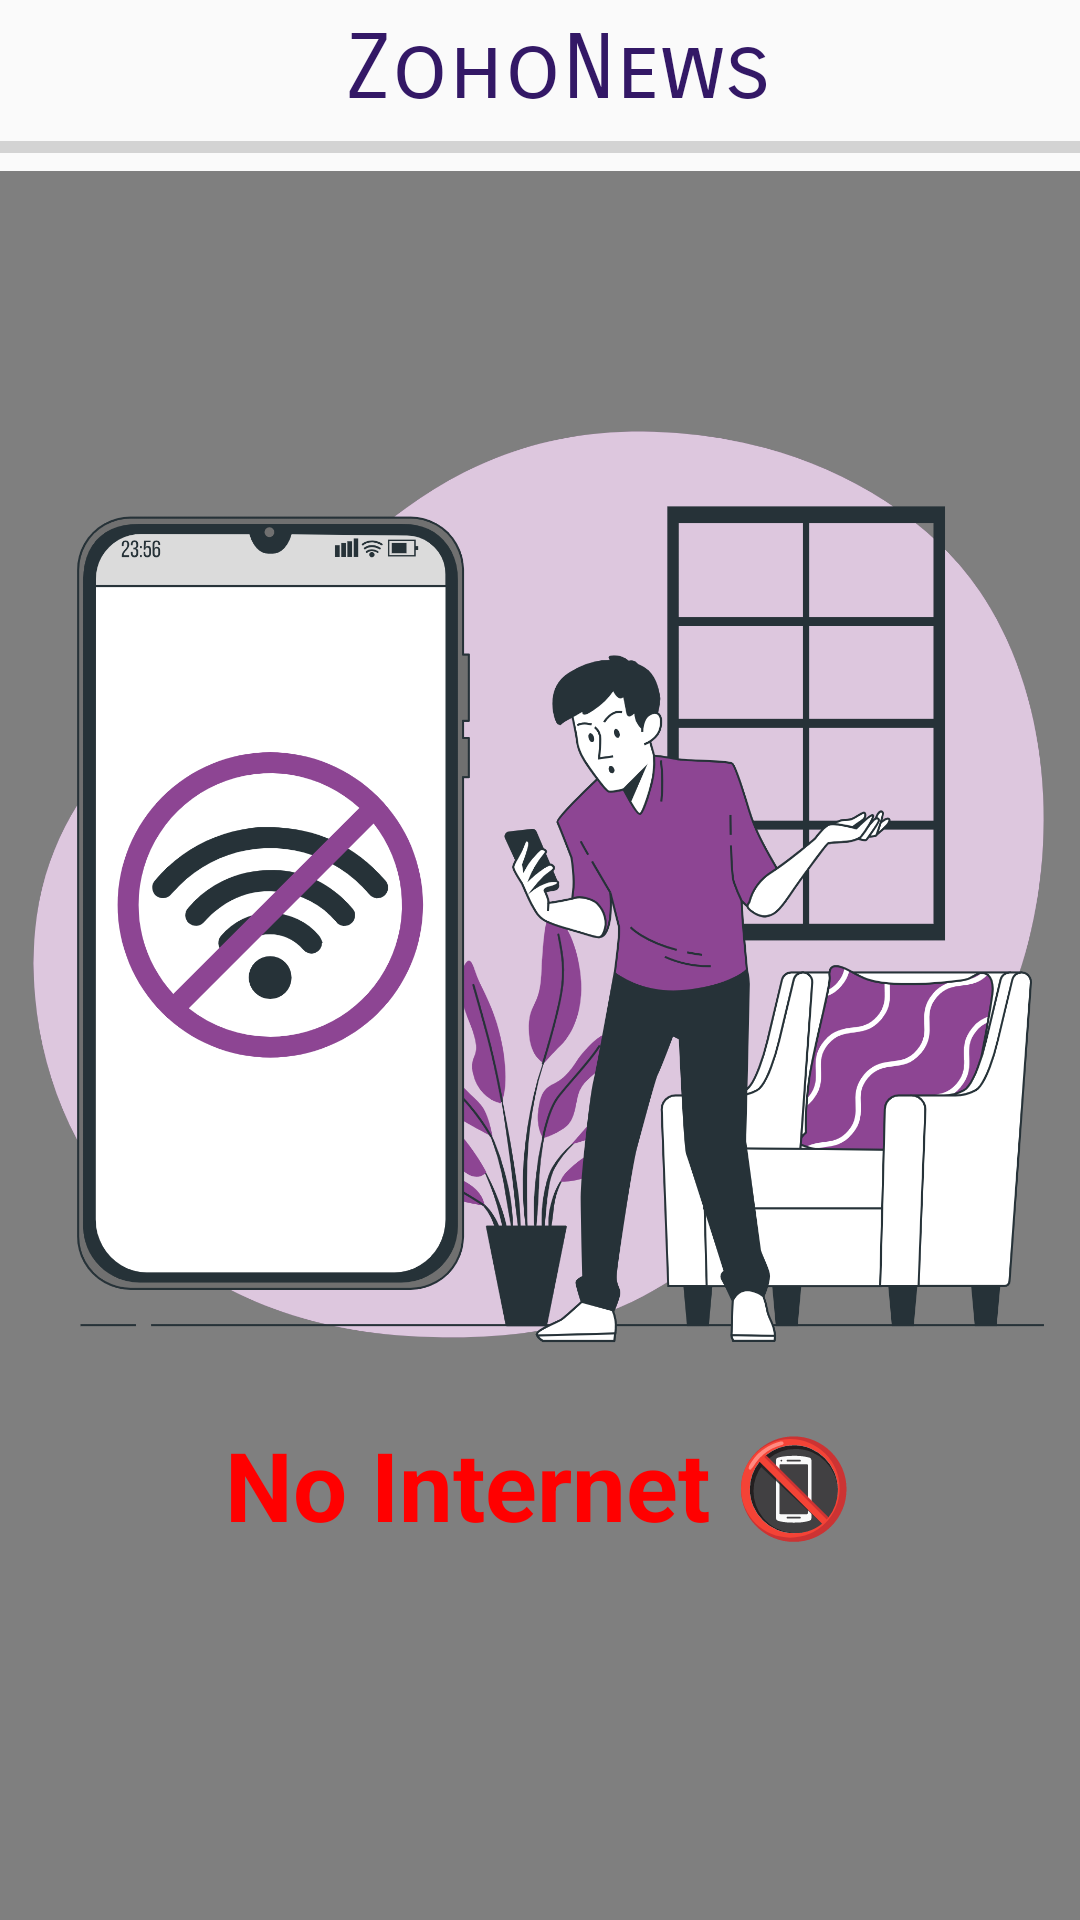

Here is an Android app screen rendered from its layout file. Give the layout XML and the strings, colors and styles it references.
<!-- AndroidManifest.xml: application theme Theme.ZohoTask -->
<!-- res/layout/activity_detailed_news.xml -->
<?xml version="1.0" encoding="utf-8"?>
<RelativeLayout xmlns:android="http://schemas.android.com/apk/res/android"
    android:layout_width="match_parent"
    android:layout_height="match_parent">
    

    <ImageView
        android:id="@+id/backIcon"
        android:layout_width="wrap_content"
        android:layout_height="27dp"
        android:layout_marginTop="10dp"
        android:layout_marginBottom="10dp"
        android:layout_marginLeft="12dp"
        android:src="@drawable/back" />

    <TextView
        android:id="@+id/app_title"
        android:layout_width="match_parent"
        android:layout_height="wrap_content"
        android:text="@string/app_name"
        android:gravity="center"
        android:layout_toRightOf="@id/backIcon"
        android:layout_marginTop="5dp"
        android:textSize="30sp"
        android:textColor="@color/text_color"
        android:fontFamily="sans-serif-smallcaps" />

    <ProgressBar
        android:id="@+id/progressBar"
        style="?android:attr/progressBarStyleHorizontal"
        android:layout_width="match_parent"
        android:layout_height="wrap_content"
        android:layout_below="@id/app_title"
        android:indeterminate="false"
        android:max="100"
        android:progress="0"
        android:progressTint="@android:color/black" />

    
    <WebView
        android:id="@+id/webview"
        android:layout_width="match_parent"
        android:layout_height="match_parent"
        android:layout_below="@id/progressBar" />

    
    <LinearLayout
        android:id="@+id/noInternetLayout"
        android:layout_width="match_parent"
        android:layout_height="wrap_content"
        android:orientation="vertical"
        android:layout_centerInParent="true">

        <ImageView
            android:layout_width="wrap_content"
            android:layout_height="350dp"
            android:src="@drawable/nointernet"
            android:layout_gravity="center"/>

        <TextView
            android:layout_width="wrap_content"
            android:layout_height="wrap_content"
            android:text="@string/nointernet"
            android:textSize="32sp"
            android:textStyle="bold"
            android:textColor="#FF0000"
            android:layout_gravity="center"/>
    </LinearLayout>
</RelativeLayout>
<!-- resources referenced by this layout -->
<resources>
  <color name="text_color">#331866</color>
  <!-- drawable nointernet: png bitmap (drawable, 463159 bytes) -->
  <string name="app_name">ZohoNews</string>
  <string name="nointernet">No Internet 📵</string>
  <style name="Theme.ZohoTask" parent="Base.Theme.ZohoTask" />
  <style name="Base.Theme.ZohoTask" parent="Theme.AppCompat.Light.NoActionBar">
          
          
      </style>
</resources>
